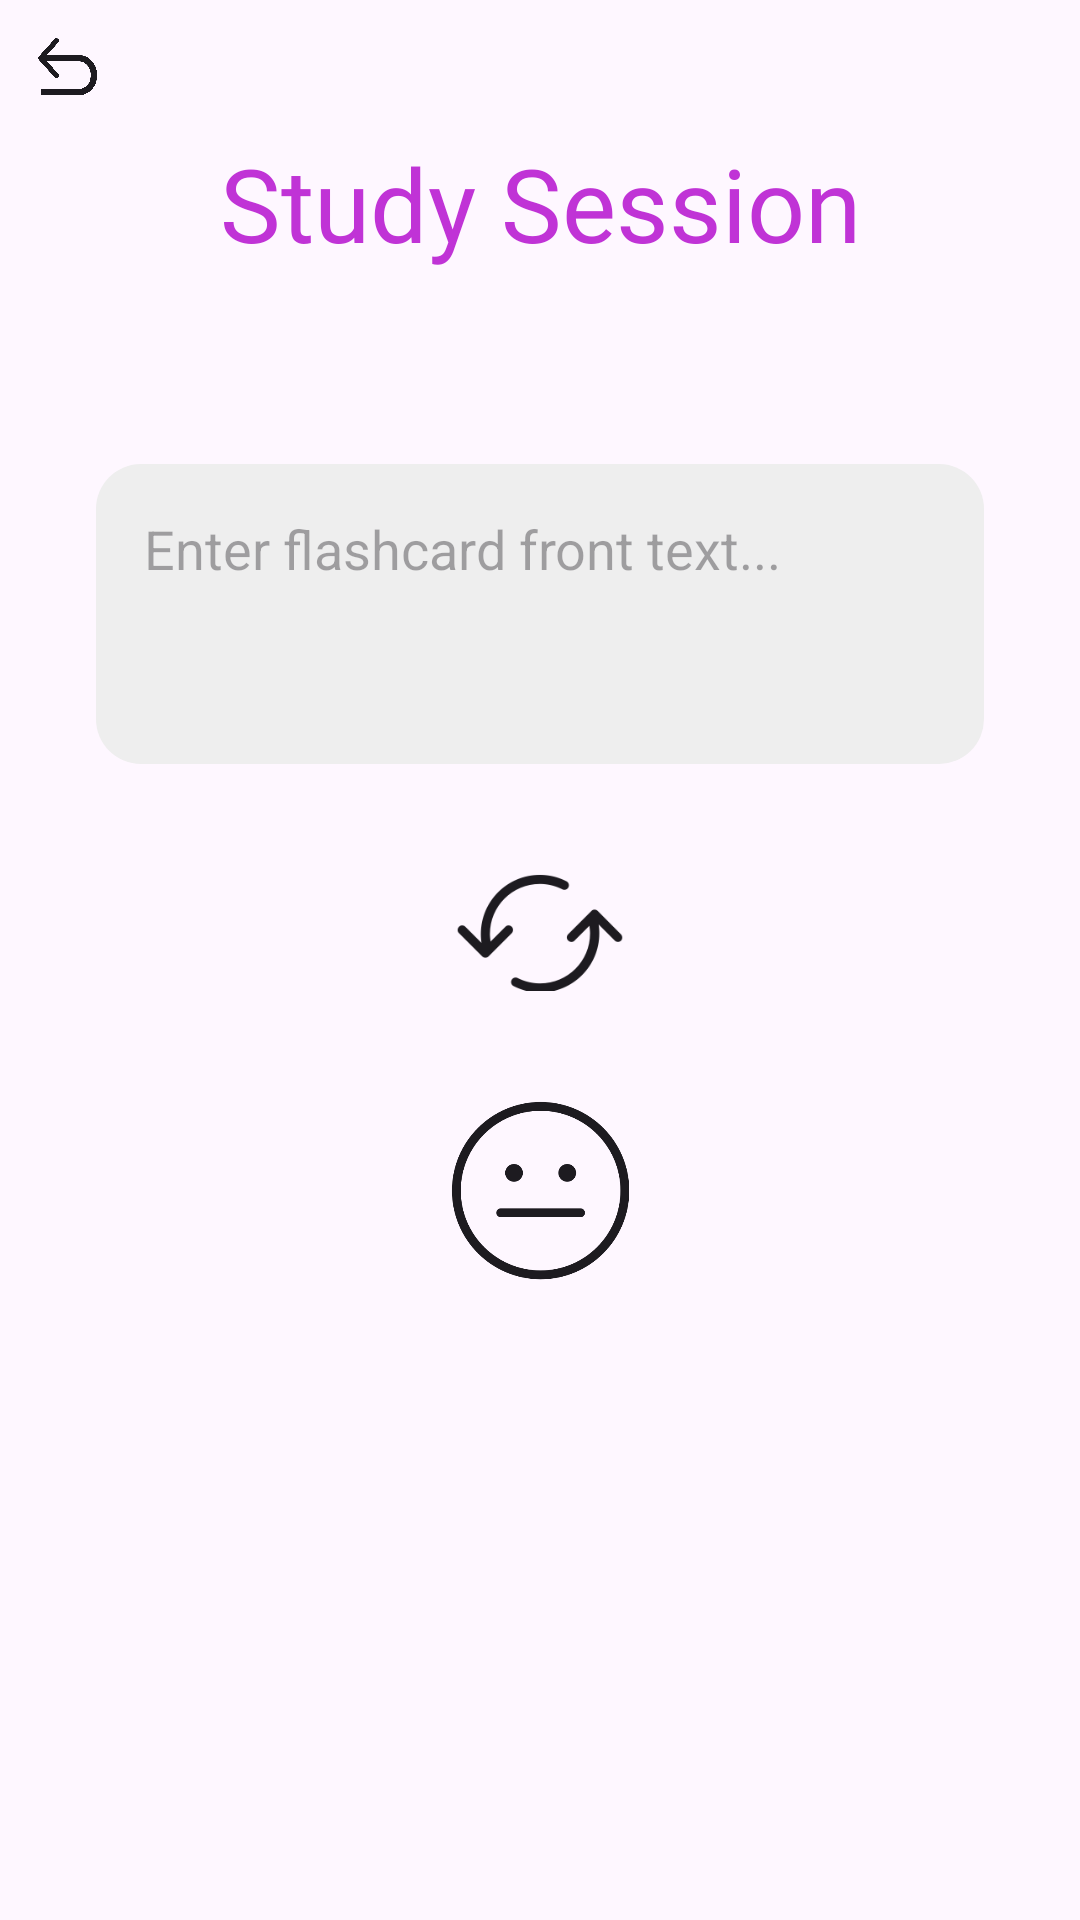

Android layout source for this screen:
<!-- AndroidManifest.xml: application theme Theme.App -->
<!-- res/layout/activity_study.xml -->
<?xml version="1.0" encoding="utf-8"?>
<androidx.constraintlayout.widget.ConstraintLayout xmlns:android="http://schemas.android.com/apk/res/android"
    xmlns:app="http://schemas.android.com/apk/res-auto"
    xmlns:tools="http://schemas.android.com/tools"
    android:layout_width="match_parent"
    android:layout_height="match_parent"
    android:fitsSystemWindows="true"
    tools:context=".StudyActivity">

    <ImageButton
        android:id="@+id/backButton"
        android:layout_width="45dp"
        android:layout_height="45dp"
        android:contentDescription="Back arrow icon"
        android:scaleType="fitCenter"
        android:src="@drawable/back_arrow"
        app:backgroundTint="@android:color/transparent"
        app:tint="?attr/colorOnSurface"
        app:layout_constraintStart_toStartOf="parent"
        app:layout_constraintTop_toTopOf="parent" />

    <TextView
        android:id="@+id/studySessionTitle"
        android:layout_width="wrap_content"
        android:layout_height="wrap_content"
        android:fontFamily="@font/poppins_black"
        android:text="Study Session"
        android:textSize="34sp"
        android:textColor="@color/app_secondary"
        app:layout_constraintTop_toBottomOf="@+id/backButton"
        app:layout_constraintStart_toStartOf="parent"
        app:layout_constraintEnd_toEndOf="parent"/>

    <TextView
        android:id="@+id/deckName"
        android:layout_width="wrap_content"
        android:layout_height="wrap_content"
        android:fontFamily="@font/poppins"
        android:textSize="24sp"
        app:layout_constraintTop_toBottomOf="@+id/studySessionTitle"
        app:layout_constraintStart_toStartOf="parent"
        app:layout_constraintEnd_toEndOf="parent"/>

    <include
        android:id="@+id/flashcardView"
        layout="@layout/flashcard_view"
        android:layout_width="0dp"
        android:layout_height="wrap_content"
        android:layout_margin="16dp"
        app:layout_constraintTop_toBottomOf="@+id/deckName"
        app:layout_constraintStart_toStartOf="parent"
        app:layout_constraintEnd_toEndOf="parent"/>

    <ImageButton
        android:id="@+id/flipCardButton"
        android:layout_width="80dp"
        android:layout_height="80dp"
        android:contentDescription="Flip deck icon"
        android:scaleType="fitCenter"
        android:src="@drawable/flip"
        app:backgroundTint="@android:color/transparent"
        app:tint="?attr/colorOnSurface"
        app:layout_constraintEnd_toEndOf="parent"
        app:layout_constraintStart_toStartOf="parent"
        app:layout_constraintTop_toBottomOf="@+id/flashcardView" />

    <androidx.constraintlayout.widget.ConstraintLayout
        android:id="@+id/ratingButtonsLayout"
        android:layout_width="match_parent"
        android:layout_height="wrap_content"
        android:layout_marginTop="16dp"
        app:layout_constraintTop_toBottomOf="@+id/flipCardButton"
        app:layout_constraintStart_toStartOf="parent"
        app:layout_constraintEnd_toEndOf="parent">

        <ImageButton
            android:id="@+id/angryButton"
            android:layout_width="60dp"
            android:layout_height="60dp"
            android:src="@drawable/angry"
            android:contentDescription="@string/angry_icon"
            android:background="?attr/selectableItemBackgroundBorderless"
            android:scaleType="fitCenter"
            app:tint="?attr/colorOnSurface"
            app:layout_constraintEnd_toStartOf="@+id/neutralButton"
            app:layout_constraintHorizontal_chainStyle="packed"
            app:layout_constraintStart_toStartOf="parent"
            app:layout_constraintTop_toTopOf="parent"
            app:layout_constraintBottom_toBottomOf="parent"/>

        <ImageButton
            android:id="@+id/neutralButton"
            android:layout_width="60dp"
            android:layout_height="60dp"
            android:src="@drawable/neutral"
            android:contentDescription="@string/neutral_icon"
            android:background="?attr/selectableItemBackgroundBorderless"
            android:scaleType="fitCenter"
            app:tint="?attr/colorOnSurface"
            android:layout_marginStart="32dp"
            app:layout_constraintStart_toEndOf="@+id/angryButton"
            app:layout_constraintEnd_toStartOf="@+id/smileButton"
            app:layout_constraintTop_toTopOf="parent"
            app:layout_constraintBottom_toBottomOf="parent"/>

        <ImageButton
            android:id="@+id/smileButton"
            android:layout_width="60dp"
            android:layout_height="60dp"
            android:src="@drawable/smile"
            android:contentDescription="@string/smile_icon"
            android:background="?attr/selectableItemBackgroundBorderless"
            android:scaleType="fitCenter"
            app:tint="?attr/colorOnSurface"
            android:layout_marginStart="32dp"
            app:layout_constraintStart_toEndOf="@+id/neutralButton"
            app:layout_constraintEnd_toEndOf="parent"
            app:layout_constraintTop_toTopOf="parent"
            app:layout_constraintBottom_toBottomOf="parent"/>

    </androidx.constraintlayout.widget.ConstraintLayout>

</androidx.constraintlayout.widget.ConstraintLayout>
<!-- res/layout/flashcard_view.xml (included above) -->
<?xml version="1.0" encoding="utf-8"?>
<androidx.constraintlayout.widget.ConstraintLayout xmlns:android="http://schemas.android.com/apk/res/android"
    xmlns:app="http://schemas.android.com/apk/res-auto"
    android:layout_width="match_parent"
    android:layout_height="wrap_content">

    <EditText
        android:id="@+id/flashcardFront"
        android:layout_width="0dp"
        android:layout_height="wrap_content"
        android:layout_margin="16dp"
        android:background="@drawable/rounded_edittext"
        android:gravity="top|start"
        android:hint="Enter flashcard front text..."
        android:inputType="textMultiLine"
        android:minHeight="100dp"
        android:padding="16dp"
        app:layout_constraintBottom_toBottomOf="parent"
        app:layout_constraintEnd_toEndOf="parent"
        app:layout_constraintStart_toStartOf="parent"
        app:layout_constraintTop_toTopOf="parent" />

    <EditText
        android:id="@+id/flashcardBack"
        android:layout_width="0dp"
        android:layout_height="wrap_content"
        android:layout_margin="16dp"
        android:background="@drawable/rounded_edittext"
        android:gravity="top|start"
        android:hint="Enter flashcard back text..."
        android:inputType="textMultiLine"
        android:minHeight="100dp"
        android:padding="16dp"
        android:visibility="invisible"
        app:layout_constraintBottom_toBottomOf="parent"
        app:layout_constraintEnd_toEndOf="parent"
        app:layout_constraintStart_toStartOf="parent"
        app:layout_constraintTop_toTopOf="parent" />

</androidx.constraintlayout.widget.ConstraintLayout>
<!-- resources referenced by this layout -->
<resources>
  <color name="app_secondary">#C033D6</color>
  <!-- drawable back_arrow: png bitmap (drawable, 16704 bytes) -->
  <!-- drawable flip: png bitmap (drawable, 3426 bytes) -->
  <!-- drawable neutral: png bitmap (drawable, 11812 bytes) -->
  <!-- drawable rounded_edittext (drawable) -->
  <?xml version="1.0" encoding="utf-8"?>
  <shape xmlns:android="http://schemas.android.com/apk/res/android">
      <solid android:color="?attr/cardBackgroundColor"/>
      <corners android:radius="15dp"/>
  </shape>
  <string name="angry_icon">Angry face icon</string>
  <string name="neutral_icon">Neutral face icon</string>
  <string name="smile_icon">Smiling face icon</string>
  <style name="Theme.App" parent="Base.Theme.App" />
  <style name="Base.Theme.App" parent="Theme.Material3.DayNight.NoActionBar">
          
          <item name="colorPrimary">@color/app_primary</item>
          <item name="colorSecondary">@color/app_secondary</item>
          <item name="colorAccent">@color/app_accent</item>
          <item name="cardBackgroundColor">@color/card_background_light</item>
          <item name="cardShadow1Color">@color/card_shadow_1_light</item>
          <item name="cardShadow2Color">@color/card_shadow_2_light</item>
      </style>
  <color name="app_primary">#333333</color>
  <color name="app_accent">#FCBA03</color>
  <color name="card_background_light">#EEEEEE</color>
  <color name="card_shadow_1_light">#F0F0F0</color>
  <color name="card_shadow_2_light">#E0E0E0</color>
</resources>
